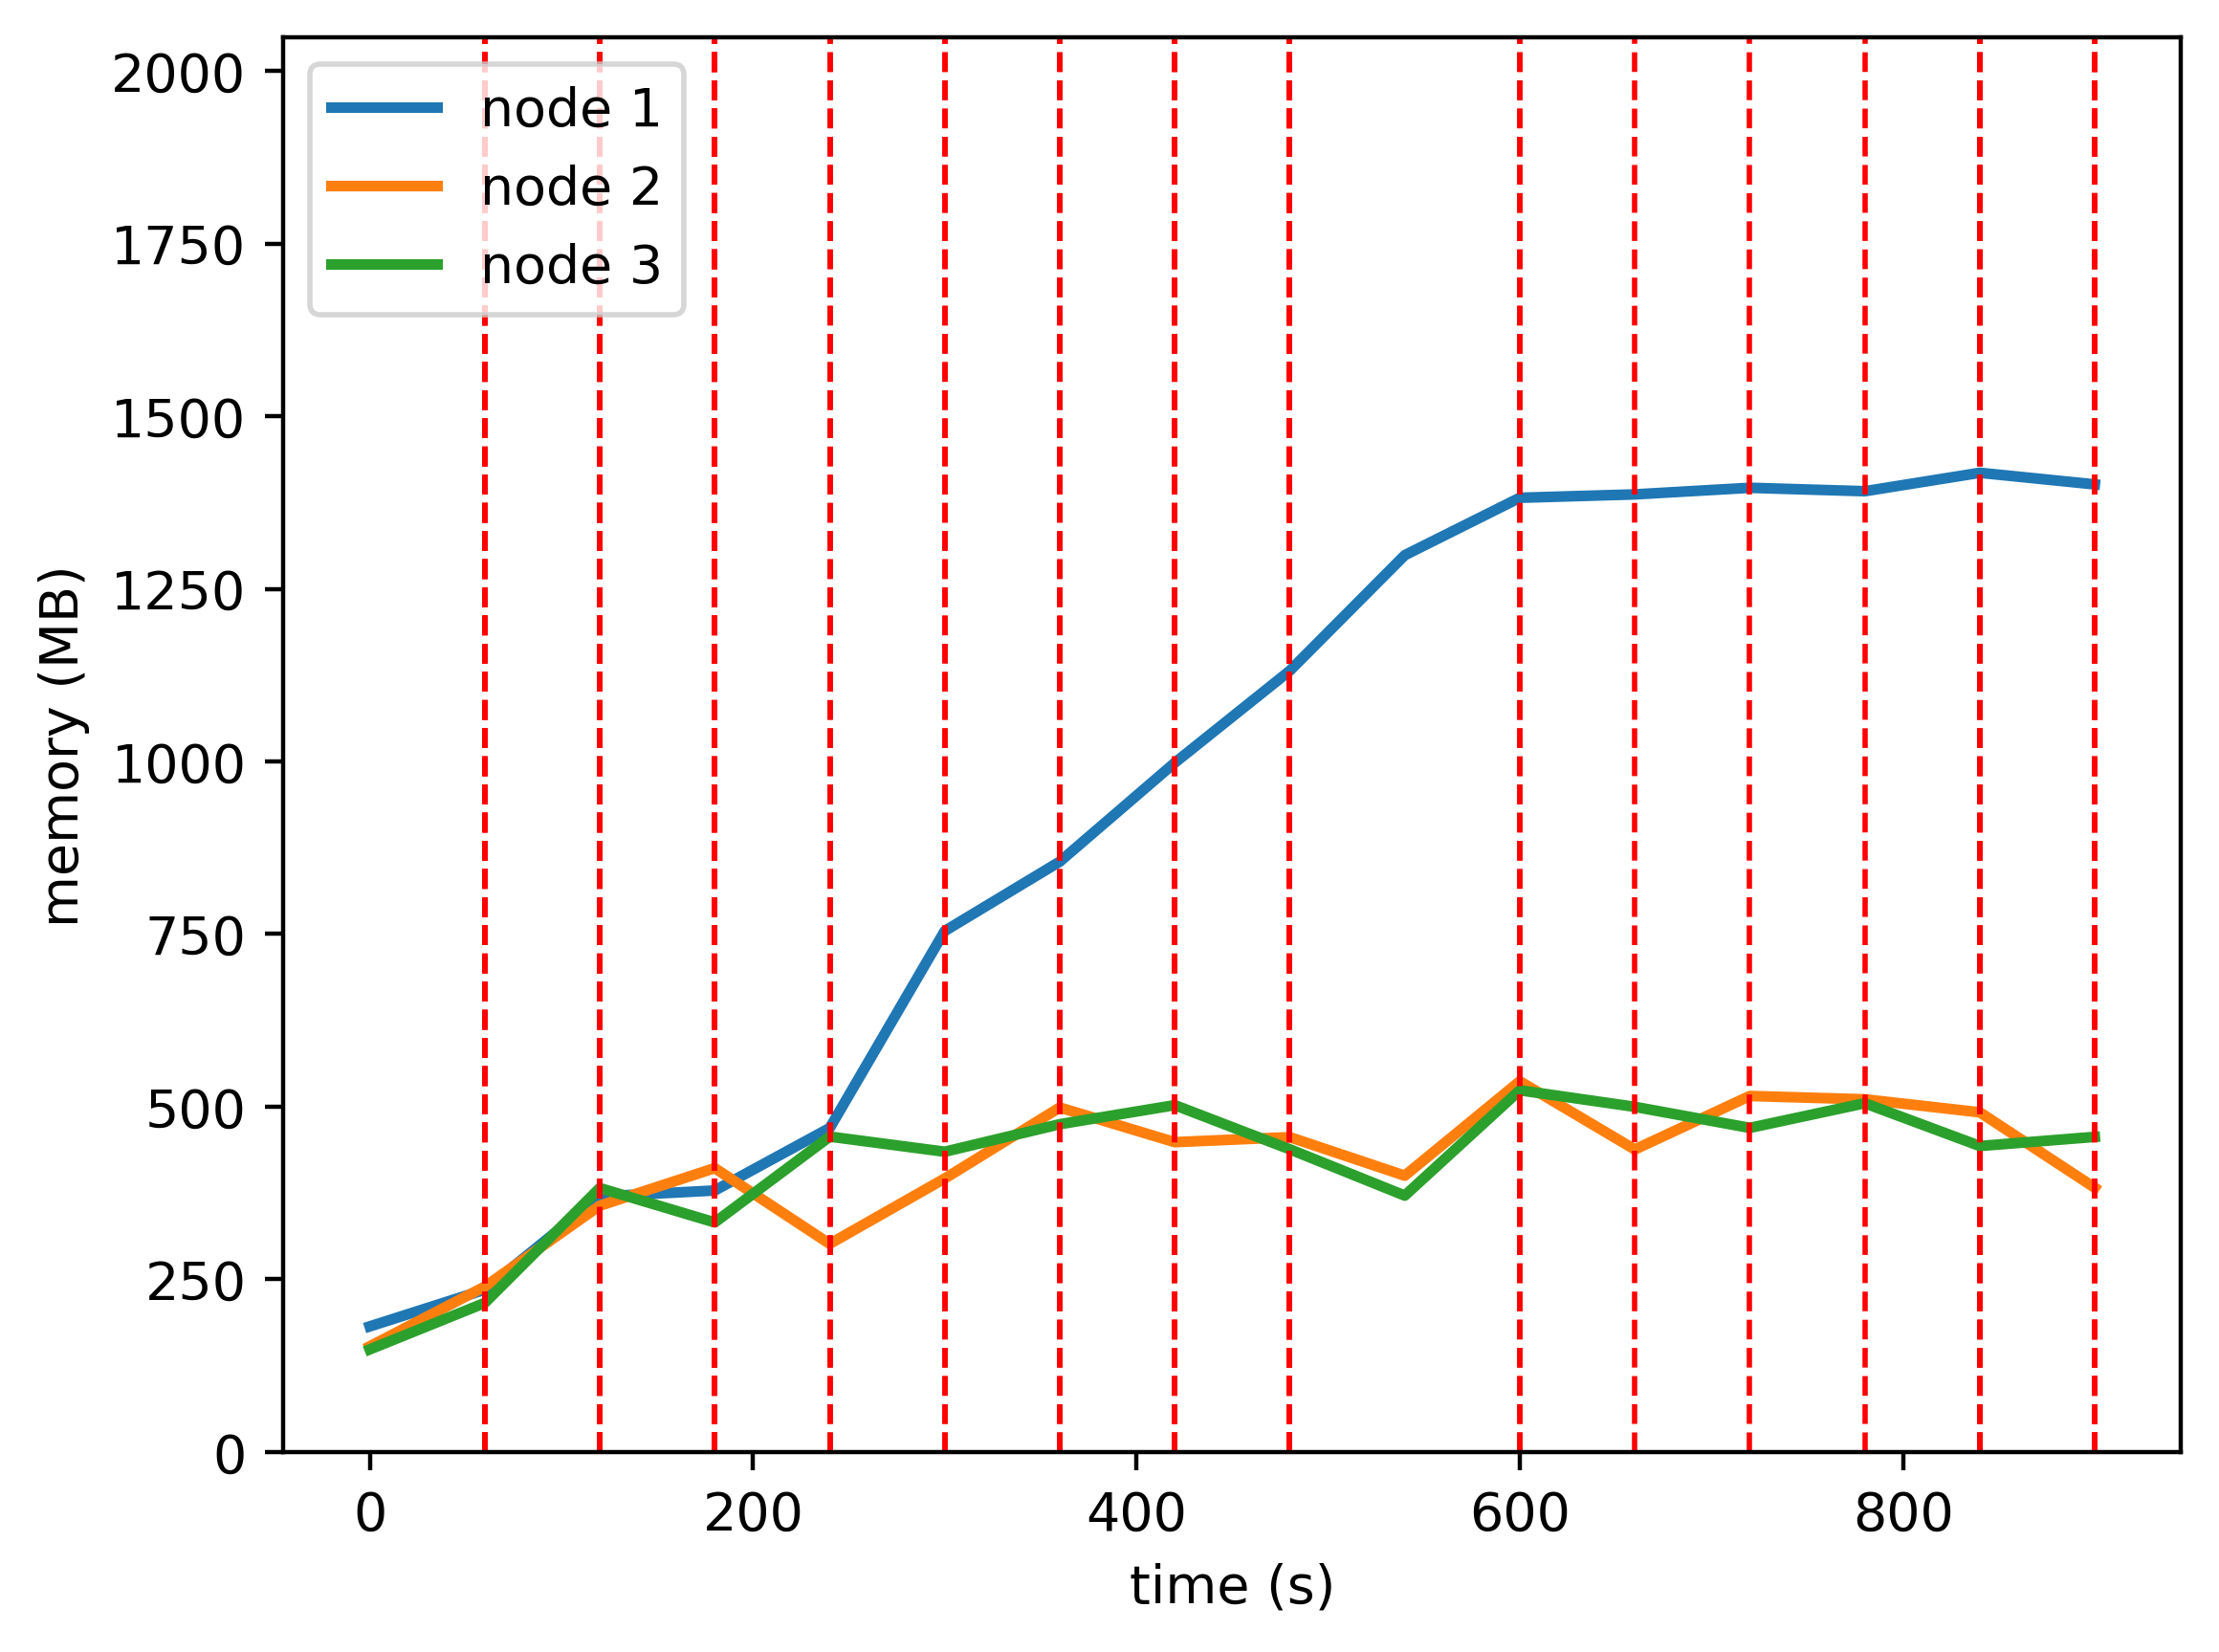

The data file committed next to this chart (first rows):
timestamp, ppgcc-m02, ppgcc-m02 pod amount, ppgcc-m03, ppgcc-m03 pod amount, ppgcc-m04, ppgcc-m04 pod amount
0, 186160, 2, 156532, 2, 152080, 2
60, 240640, 2, 245108, 2, 220936, 2
120, 378820, 2, 365176, 2, 391392, 2
180, 387724, 2, 420928, 2, 340428, 2
240, 480424, 1, 308640, 2, 467664, 3
300, 772632, 1, 405548, 2, 445240, 3
360, 875424, 1, 510776, 2, 486032, 3
420, 1022032, 1, 459444, 2, 514308, 3
480, 1158484, 1, 466840, 3, 448856, 2
540, 1329872, 1, 409748, 2, 380180, 3
600, 1415004, 1, 549716, 2, 536356, 3
660, 1420020, 1, 448576, 2, 511820, 3
720, 1429796, 1, 527904, 3, 480596, 2
780, 1424732, 1, 522964, 2, 517144, 3
840, 1452044, 1, 503684, 3, 453724, 2
900, 1434836, 1, 391824, 2, 467240, 3
